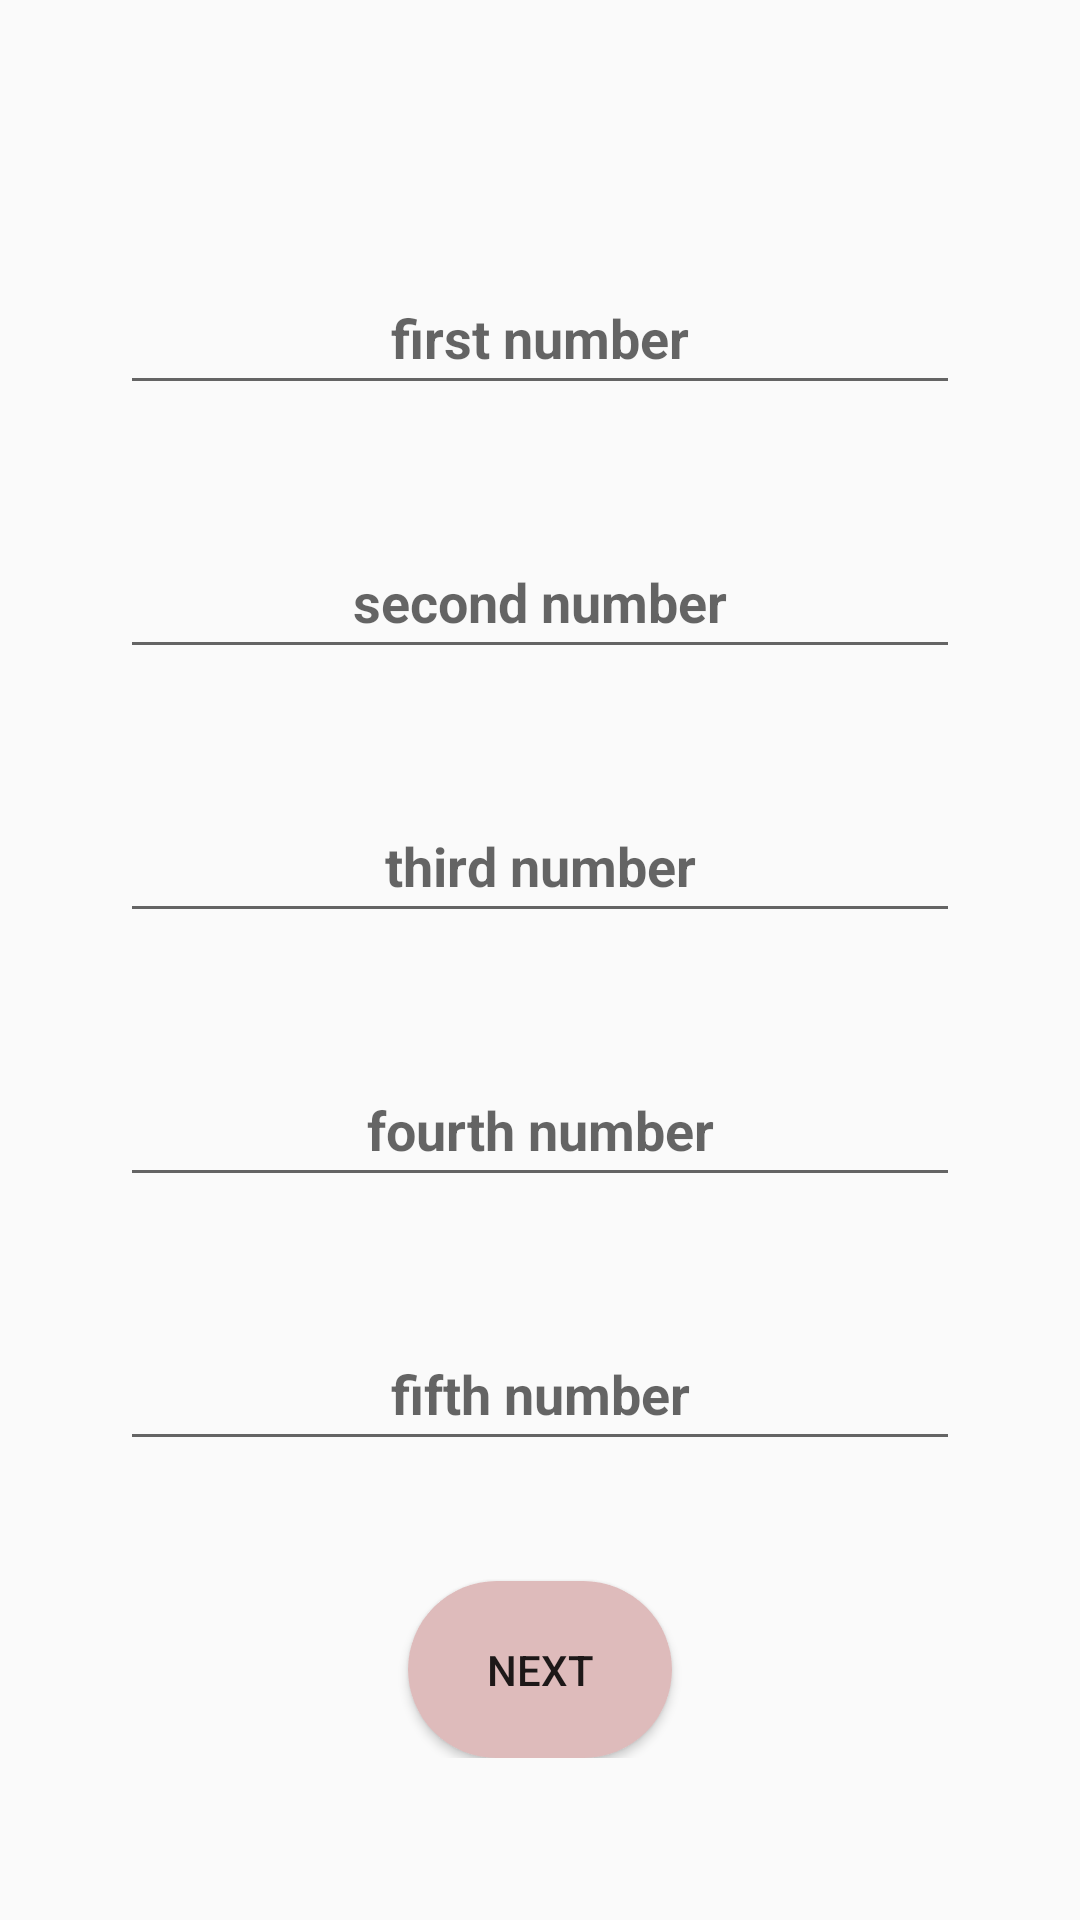

Produce the Android XML layout that renders to this screen, including the resource entries it uses.
<!-- AndroidManifest.xml: application theme Theme.MyApplication -->
<!-- res/layout/activity_subtraction_main.xml -->
<?xml version="1.0" encoding="utf-8"?>
<ScrollView xmlns:android="http://schemas.android.com/apk/res/android"
    android:layout_width="match_parent"
    android:layout_height="match_parent">

    <androidx.constraintlayout.widget.ConstraintLayout
        xmlns:app="http://schemas.android.com/apk/res-auto"
        xmlns:tools="http://schemas.android.com/tools"
        android:layout_width="match_parent"
        android:layout_height="wrap_content"
        android:padding="20dp"
        tools:context=".SubtractionMain">

        <EditText
            android:id="@+id/ans1"
            style="@style/editTextStyle"
            android:hint="first number"
            android:inputType="number"
            android:minHeight="48dp"
            app:layout_constraintBottom_toTopOf="@+id/ans2"
            app:layout_constraintEnd_toEndOf="parent"
            app:layout_constraintHorizontal_bias="0.5"
            app:layout_constraintStart_toStartOf="parent"
            app:layout_constraintTop_toBottomOf="@+id/textView3" />

        <EditText
            android:id="@+id/ans2"
            style="@style/editTextStyle"
            android:layout_marginTop="50dp"
            android:hint="second number"
            android:inputType="number"
            android:minHeight="48dp"
            app:layout_constraintBottom_toTopOf="@+id/ans3"
            app:layout_constraintEnd_toEndOf="parent"
            app:layout_constraintHorizontal_bias="0.5"
            app:layout_constraintStart_toStartOf="parent"
            app:layout_constraintTop_toBottomOf="@+id/ans1" />

        <EditText
            android:id="@+id/ans3"
            style="@style/editTextStyle"
            android:layout_marginTop="50dp"
            android:hint="third number"
            android:inputType="number"
            android:minHeight="48dp"
            app:layout_constraintBottom_toTopOf="@+id/ans4"
            app:layout_constraintEnd_toEndOf="parent"
            app:layout_constraintHorizontal_bias="0.5"
            app:layout_constraintStart_toStartOf="parent"
            app:layout_constraintTop_toBottomOf="@+id/ans2" />

        <EditText
            android:id="@+id/ans4"
            style="@style/editTextStyle"
            android:layout_marginTop="50dp"
            android:hint="fourth number"
            android:inputType="number"
            android:minHeight="48dp"
            app:layout_constraintBottom_toTopOf="@+id/ans5"
            app:layout_constraintEnd_toEndOf="parent"
            app:layout_constraintHorizontal_bias="0.5"
            app:layout_constraintStart_toStartOf="parent"
            app:layout_constraintTop_toBottomOf="@+id/ans3" />

        <EditText
            android:id="@+id/ans5"
            style="@style/editTextStyle"
            android:layout_marginTop="50dp"
            android:hint="fifth number"
            android:inputType="number"
            android:minHeight="48dp"
            app:layout_constraintBottom_toTopOf="@+id/button2"
            app:layout_constraintEnd_toEndOf="parent"
            app:layout_constraintHorizontal_bias="0.5"
            app:layout_constraintStart_toStartOf="parent"
            app:layout_constraintTop_toBottomOf="@+id/ans4" />

        <Button
            android:id="@+id/button2"
            android:layout_width="wrap_content"
            android:layout_height="wrap_content"
            android:layout_marginTop="20dp"
            android:background="@drawable/button_background_semi_rounded"
            android:drawableEnd="@drawable/arrow_right"
            android:padding="20dp"
            android:text="Next"
            app:layout_constraintBottom_toBottomOf="parent"
            app:layout_constraintEnd_toEndOf="parent"
            app:layout_constraintHorizontal_bias="0.5"
            app:layout_constraintStart_toStartOf="parent"
            app:layout_constraintTop_toBottomOf="@+id/ans5" />

        <TextView
            android:id="@+id/textView3"
            style="@style/contentText"
            android:layout_width="wrap_content"
            android:minWidth="70dp"
            android:layout_height="47dp"
            app:layout_constraintBottom_toTopOf="@+id/ans1"
            app:layout_constraintEnd_toEndOf="parent"
            app:layout_constraintHorizontal_bias="0.5"
            app:layout_constraintStart_toStartOf="parent"
            app:layout_constraintTop_toTopOf="parent" />

    </androidx.constraintlayout.widget.ConstraintLayout>

</ScrollView>
<!-- resources referenced by this layout -->
<resources>
  <!-- drawable button_background_semi_rounded (drawable) -->
  <?xml version="1.0" encoding="utf-8"?>
  <selector xmlns:android="http://schemas.android.com/apk/res/android">
      <item android:state_pressed="true" android:color="@color/jetStream">
          <shape android:shape="rectangle">
              <solid android:color="@color/jetStream" />
              <corners android:radius="200dp" />
          </shape>
      </item>
      <item android:color="@color/pewterBlue">
          <shape android:shape="rectangle">
              <solid android:color="@color/paleChestnut" />
              <corners android:radius="200dp" />
          </shape>
      </item>
  </selector>
  <style name="contentText">
          <item name="android:textColor">@color/davysGray</item>
          <item name="android:textStyle">bold</item>
          <item name="android:textSize">20sp</item>
      </style>
  <style name="editTextStyle">
          <item name="android:gravity">center</item>
          <item name="android:ems">12</item>
          <item name="android:layout_margin">20dp</item>
          <item name="android:layout_width">match_parent</item>
          <item name="android:layout_height">wrap_content</item>
          <item name="minHeight">48dp</item>
          <item name="android:textStyle">bold</item>
      </style>
  <style name="Theme.MyApplication" parent="Theme.AppCompat.DayNight.DarkActionBar">
          
          <item name="colorPrimary">@color/pewterBlue</item>
          <item name="colorOnPrimary">@color/white</item>
          
          <item name="colorSecondary">@color/paleChestnut</item>
          <item name="colorSecondaryVariant">@color/eggshell</item>
          <item name="colorOnSecondary">@color/black</item>
          
          <item name="android:statusBarColor" tools:targetApi="l">?attr/colorPrimaryVariant</item>
          
      </style>
  <color name="jetStream">#B5C8C2</color>
  <color name="pewterBlue">#8DB3B1</color>
  <color name="paleChestnut">#DEBBBB</color>
  <color name="davysGray">#5A5859</color>
  <color name="white">#FFFFFFFF</color>
  <color name="eggshell">#F4E6DA</color>
  <color name="black">#FF000000</color>
</resources>
